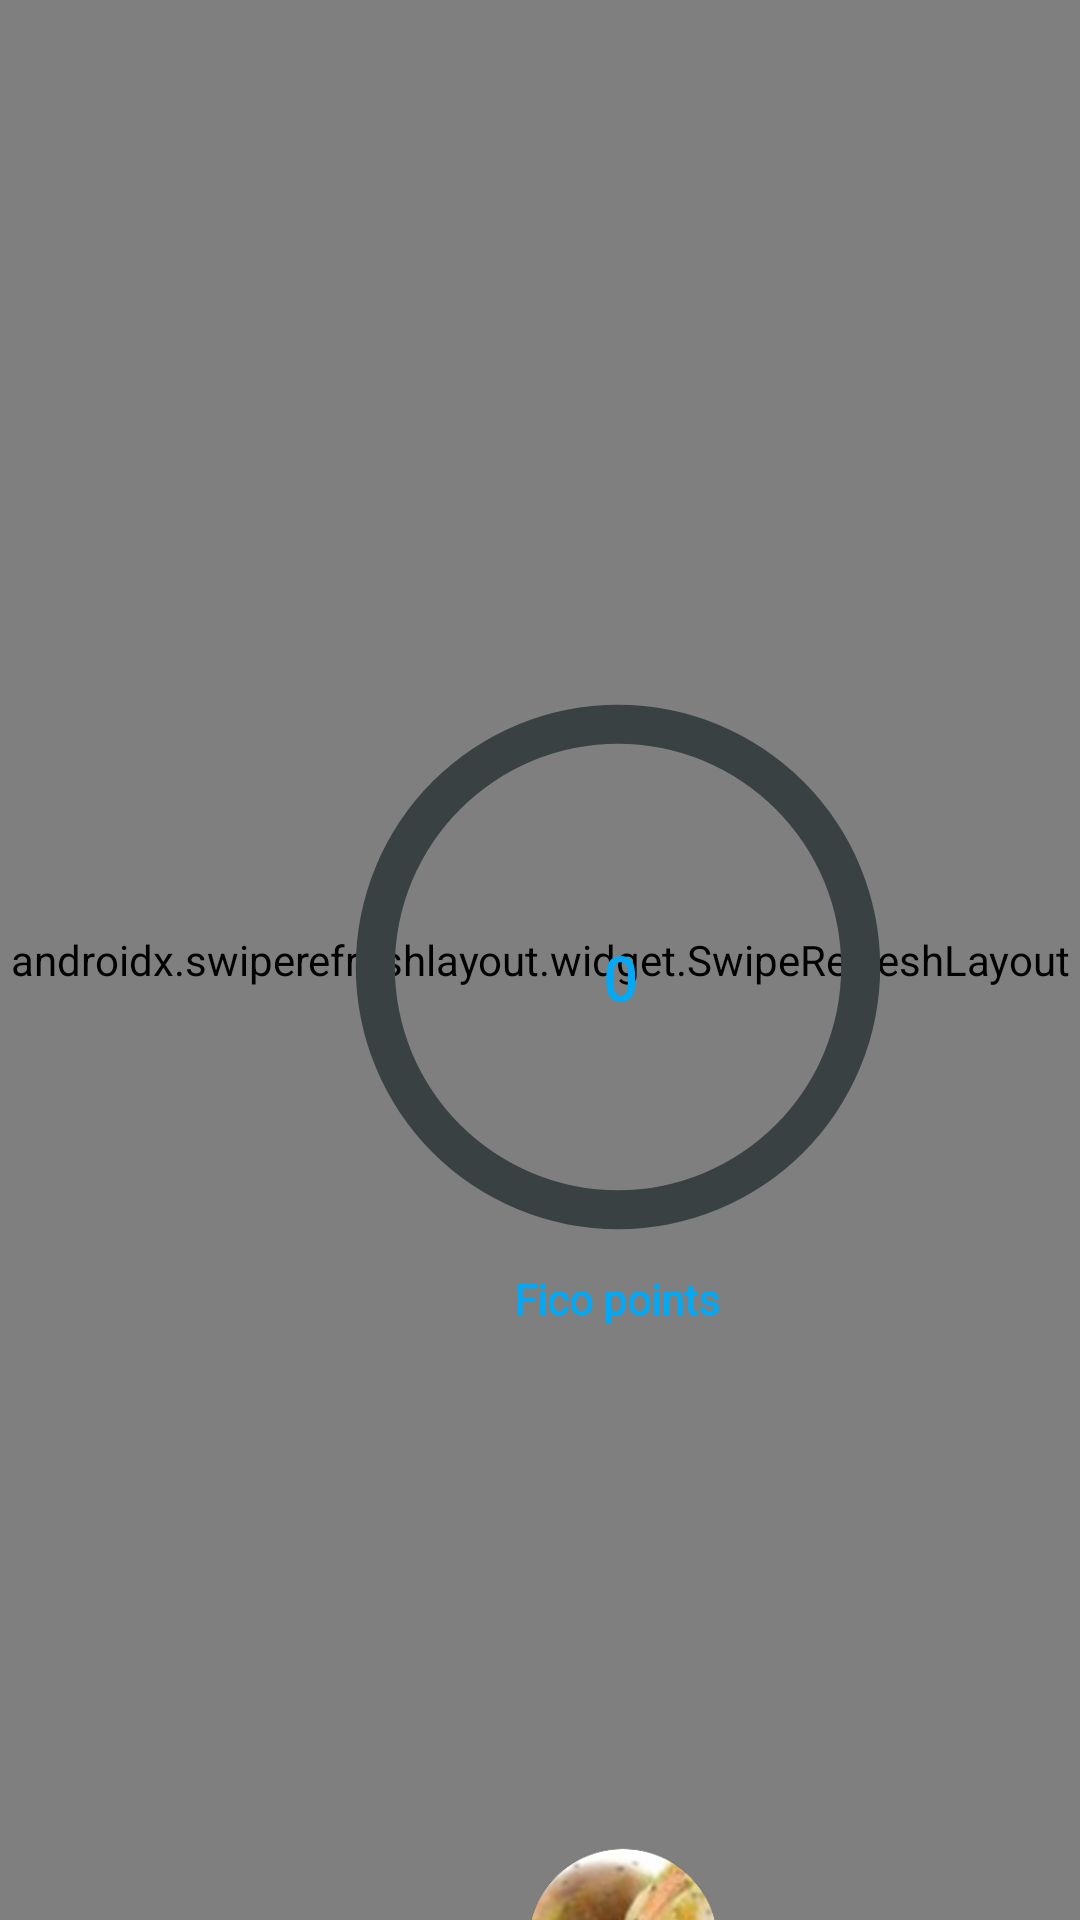

Reconstruct the res/layout file that produces this screen, plus the resources it refers to.
<!-- AndroidManifest.xml: application theme Theme.FicoApp -->
<!-- res/layout/activity_main.xml -->
<?xml version="1.0" encoding="utf-8"?>
<androidx.constraintlayout.widget.ConstraintLayout xmlns:android="http://schemas.android.com/apk/res/android"
    xmlns:app="http://schemas.android.com/apk/res-auto"
    xmlns:tools="http://schemas.android.com/tools"
    android:id="@+id/wallpaper"
    android:layout_width="match_parent"
    android:layout_height="match_parent"
    android:background="@drawable/gradient"
    android:layerType="software"
    tools:context=".MainActivity">


    <androidx.swiperefreshlayout.widget.SwipeRefreshLayout
        android:id="@+id/mainrefresh"
        android:layout_width="match_parent"
        android:layout_height="match_parent"
        app:layout_constraintEnd_toEndOf="parent"
        app:layout_constraintStart_toStartOf="parent"
        app:layout_constraintTop_toTopOf="parent">

        <ListView
            android:id="@+id/listView"
            android:layout_width="match_parent"
            android:layout_height="match_parent">


        </ListView>

    </androidx.swiperefreshlayout.widget.SwipeRefreshLayout>

    <ProgressBar
        android:id="@+id/progressBar"
        style="?android:attr/progressBarStyleHorizontal"
        android:layout_width="186dp"
        android:layout_height="176dp"
        android:background="@drawable/progress_circle"
        android:indeterminate="false"
        android:max="100"
        android:progress="0"
        android:progressDrawable="@drawable/progress_bar"
        app:layout_constraintBottom_toTopOf="@+id/guideline5"
        app:layout_constraintEnd_toStartOf="@+id/guideline3"
        app:layout_constraintHorizontal_bias="0.496"
        app:layout_constraintStart_toStartOf="@+id/guideline2"
        app:layout_constraintTop_toBottomOf="@+id/points"
        app:layout_constraintVertical_bias="0.191" />

    <androidx.constraintlayout.widget.Guideline
        android:id="@+id/guideline2"
        android:layout_width="wrap_content"
        android:layout_height="wrap_content"
        android:layout_marginStart="40dp"
        android:orientation="vertical"
        app:layout_constraintGuide_begin="40dp"
        app:layout_constraintStart_toStartOf="parent" />

    <androidx.constraintlayout.widget.Guideline
        android:id="@+id/guideline3"
        android:layout_width="wrap_content"
        android:layout_height="wrap_content"
        android:layout_marginEnd="40dp"
        android:orientation="vertical"
        app:layout_constraintEnd_toEndOf="parent"
        app:layout_constraintGuide_begin="373dp" />

    <androidx.constraintlayout.widget.Guideline
        android:id="@+id/guideline4"
        android:layout_width="wrap_content"
        android:layout_height="wrap_content"
        android:layout_marginTop="40dp"
        android:orientation="horizontal"
        app:layout_constraintGuide_begin="40dp"
        app:layout_constraintTop_toTopOf="parent" />

    <androidx.constraintlayout.widget.Guideline
        android:id="@+id/guideline5"
        android:layout_width="wrap_content"
        android:layout_height="wrap_content"
        android:layout_marginBottom="20dp"
        android:orientation="horizontal"
        app:layout_constraintBottom_toBottomOf="parent"
        app:layout_constraintGuide_begin="706dp" />

    <TextView
        android:id="@+id/points"
        android:layout_width="wrap_content"
        android:layout_height="wrap_content"
        android:layout_marginTop="60dp"
        android:fontFamily="@font/krona_one"
        android:textColor="@color/title_blue"
        android:textColorHighlight="#E91E63"
        android:textColorHint="#4CAF50"
        android:textSize="48sp"
        android:textStyle="bold"
        app:layout_constraintEnd_toStartOf="@+id/guideline3"
        app:layout_constraintStart_toStartOf="@+id/guideline2"
        app:layout_constraintTop_toTopOf="@+id/guideline4" />

    <TextView
        android:id="@+id/description"
        android:layout_width="wrap_content"
        android:layout_height="wrap_content"
        android:layout_marginTop="13dp"
        android:fontFamily="@font/krona_one"
        android:text="Fico points"
        android:textColor="@color/title_blue"
        android:textColorHighlight="#E91E63"
        android:textColorHint="#4CAF50"
        android:textSize="14sp"
        android:textStyle="bold"
        app:layout_constraintEnd_toStartOf="@+id/guideline3"
        app:layout_constraintHorizontal_bias="0.497"
        app:layout_constraintStart_toStartOf="@+id/guideline2"
        app:layout_constraintTop_toBottomOf="@+id/progressBar" />

    <TextView
        android:id="@+id/percentage"
        android:layout_width="wrap_content"
        android:layout_height="wrap_content"
        android:layout_marginTop="148dp"
        android:fontFamily="@font/krona_one"
        android:text="0"
        android:textColor="@color/title_blue"
        android:textColorHighlight="#E91E63"
        android:textColorHint="#4CAF50"
        android:textSize="20sp"
        android:textStyle="bold"
        app:layout_constraintEnd_toStartOf="@+id/guideline3"
        app:layout_constraintStart_toStartOf="@+id/guideline2"
        app:layout_constraintTop_toBottomOf="@+id/points" />


    <ImageView
        android:id="@+id/ficoButton"
        android:layout_width="128dp"
        android:layout_height="74dp"
        android:clickable="true"
        android:contentDescription="ciao"
        android:filterTouchesWhenObscured="true"
        app:layout_constraintBottom_toTopOf="@+id/guideline5"
        app:layout_constraintEnd_toStartOf="@+id/guideline3"
        app:layout_constraintHorizontal_bias="0.492"
        app:layout_constraintStart_toStartOf="@+id/guideline2"
        app:layout_constraintTop_toBottomOf="@+id/description"
        app:layout_constraintVertical_bias="0.881"
        app:srcCompat="@drawable/fico" />

    <TextView
        android:id="@+id/bottomText2"
        android:layout_width="wrap_content"
        android:layout_height="wrap_content"
        android:fontFamily="@font/krona_one"
        android:text="Fico du brasil"
        android:textColor="@color/title_blue"
        android:textColorHighlight="#E91E63"
        android:textColorHint="#4CAF50"
        android:textSize="10sp"
        android:textStyle="bold"
        app:layout_constraintBottom_toTopOf="@+id/guideline5"
        app:layout_constraintEnd_toStartOf="@+id/guideline3"
        app:layout_constraintHorizontal_bias="0.493"
        app:layout_constraintStart_toStartOf="@+id/guideline2"
        app:layout_constraintTop_toBottomOf="@+id/ficoButton"
        app:layout_constraintVertical_bias="1.0" />

</androidx.constraintlayout.widget.ConstraintLayout>
<!-- resources referenced by this layout -->
<resources>
  <color name="title_blue">#03A9F4</color>
  <!-- drawable fico: png bitmap (drawable, 60187 bytes) -->
  <!-- drawable gradient (drawable) -->
  <?xml version="1.0" encoding="utf-8"?>
  
  <selector xmlns:android="http://schemas.android.com/apk/res/android">
          <item>
          <shape>
              <gradient
                  android:startColor="#FE485563"
                  android:endColor="#FE29323c"
                  android:type="linear"
                  android:layerType="software"
                  android:useLevel="true"
                  android:angle="270"/>
          </shape>
      </item>
  </selector>
  <!-- drawable progress_bar (drawable) -->
  <?xml version="1.0" encoding="utf-8"?>
  
  <rotate xmlns:android="http://schemas.android.com/apk/res/android"
      android:fromDegrees="270"
      android:toDegrees="270">
      <shape
          android:innerRadiusRatio="2.5"
          android:shape="ring"
          android:thickness="13dp"
          android:useLevel="true">
  
          <gradient
              android:angle="0"
              android:endColor="#03A9F4"
              android:startColor="#03A9F4"
              android:type="sweep"
              android:useLevel="false" />
      </shape>
  </rotate>
  <!-- drawable progress_circle (drawable) -->
  <?xml version="1.0" encoding="utf-8"?>
  
  <shape
      xmlns:android="http://schemas.android.com/apk/res/android"
      android:shape="ring"
      android:innerRadiusRatio="2.5"
      android:thickness="13dp"
      android:useLevel="false">
  
      <solid android:color="#394143" />
  
  </shape>
  <style name="Theme.FicoApp" parent="Theme.AppCompat.DayNight.NoActionBar">
          
          <item name="colorPrimary">@color/purple_200</item>
          <item name="colorPrimaryVariant">@color/purple_700</item>
          <item name="colorOnPrimary">@color/black</item>
          
          <item name="colorSecondary">@color/teal_200</item>
          <item name="colorSecondaryVariant">@color/teal_200</item>
          <item name="colorOnSecondary">@color/black</item>
  
          <item name="otpViewStyle">@style/OtpWidget.OtpView</item>
          
          
          
      </style>
  <color name="purple_200">#FFBB86FC</color>
  <color name="purple_700">#FF3700B3</color>
  <color name="black">#FF000000</color>
  <color name="teal_200">#FF03DAC5</color>
</resources>
